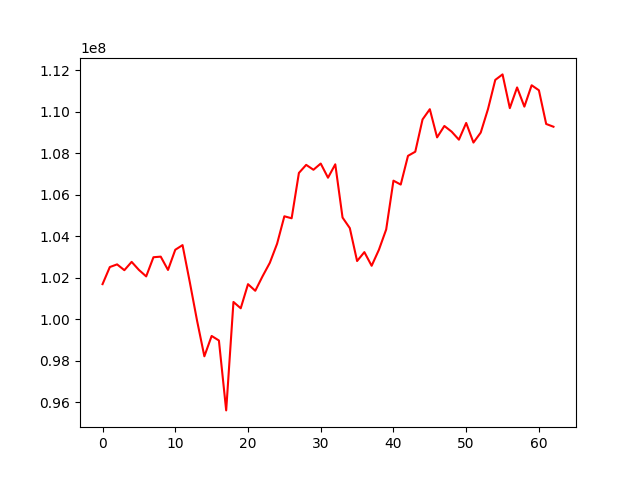

The file beside this chart, header and first rows:
, 0
0, 101692080
1, 102515255
2, 102643955
3, 102363919
4, 102764337
5, 102376906
6, 102065067
7, 102987836
8, 103016447
9, 102375492
10, 103347978
11, 103571819
12, 101782163
13, 99924460
14, 98216185
15, 99195730
16, 98977815
17, 95610214
18, 100833698
19, 100529003
20, 101690569
21, 101371633
22, 102069699
23, 102718607
24, 103638285
25, 104960631
26, 104863851
27, 107048368
28, 107437025
29, 107201187
30, 107500362
31, 106818382
32, 107463314
33, 104899451
34, 104390291
35, 102805273
36, 103234170
37, 102576125
38, 103347177
39, 104325763
40, 106676021
41, 106487339
42, 107872058
43, 108070457
44, 109624805
45, 110118503
46, 108760792
47, 109310536
48, 109036420
49, 108650359
50, 109456150
51, 108510993
52, 108992375
53, 110124832
54, 111529357
55, 111794649
56, 110169539
57, 111166791
58, 110241890
59, 111271960
... 3 more rows
